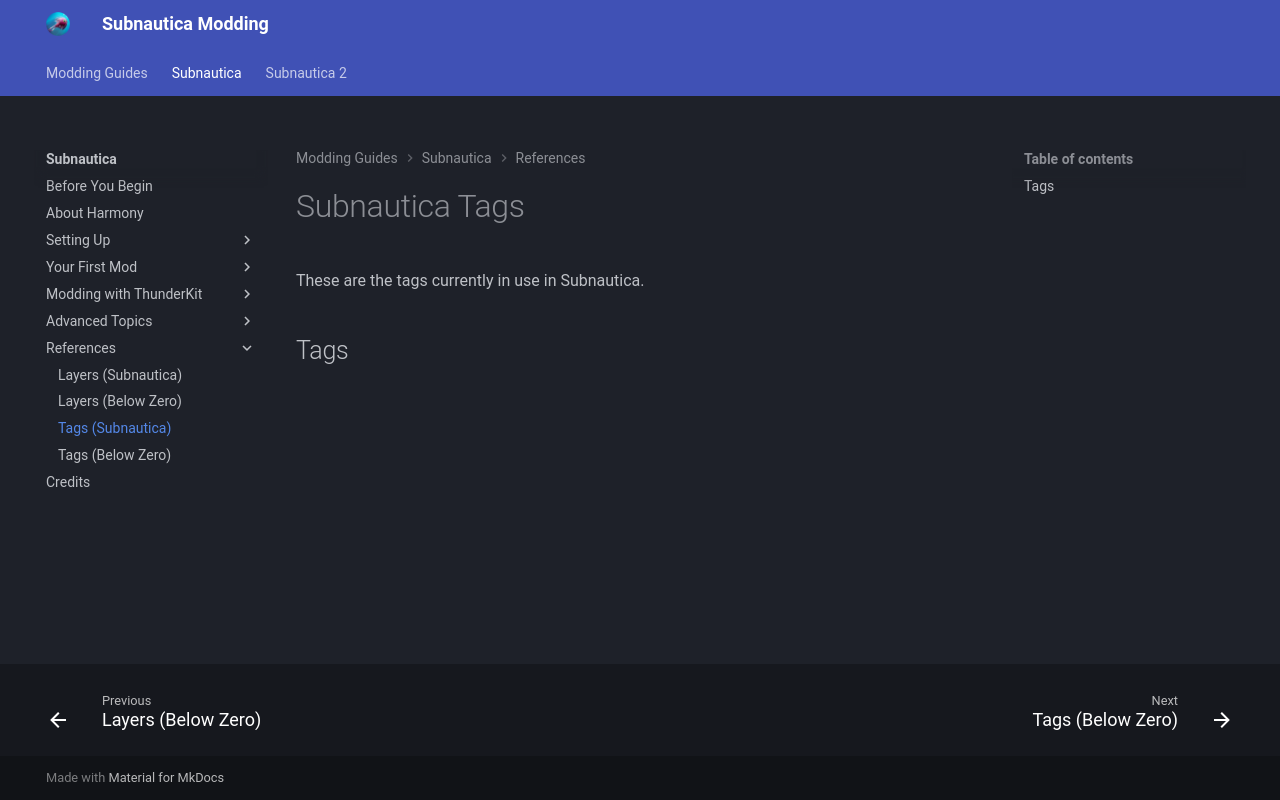

repository: mroshaw/mroshaw.github.io · page: Subnautica/references/tag-ssubnautica/index.html · generator: jekyll

# Subnautica Tags

These are the tags currently in use in Subnautica.

## Tags
